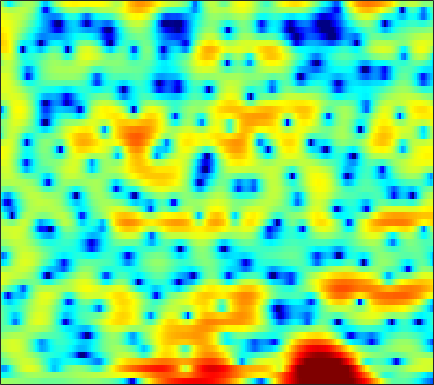

Values plotted in this chart, from the file beside it:
1.2289, 1.1648, 1.0739, 0.9857, 0.92234, 0.83627, 0.75162, 0.67823, 0.5781, 0.46698, 0.35246, 0.26691, 0.13882, 0.017988, -0.074817, -0.1955, -0.31753, -0.43074, -0.57722, -0.69661, -0.80239, -0.86132, -0.91441, -0.94302
-4.689, -4.699, -4.426, -3.884, -3.357, -2.582, -1.809, -1.258, -0.6024, -0.04087, 0.4193, 0.6991, 0.9905, 1.188, 1.28, 1.337, 1.323, 1.275, 1.17, 1.033, 0.8734, 0.748, 0.5993, 0.4758
-8.324, -9.258, -8.966, -6.938, -5.094, -2.835, -0.9657, 0.1862, 1.427, 2.369, 3.054, 3.415, 3.705, 3.792, 3.726, 3.455, 2.984, 2.489, 1.629, 0.5096, -0.8956, -2.148, -4.064, -6.063
-1.938, -1.483, -0.8686, -0.2306, 0.2537, 0.8903, 1.488, 1.89, 2.351, 2.694, 2.912, 2.986, 2.949, 2.763, 2.519, 2.058, 1.435, 0.8703, -0.04406, -1.132, -2.372, -3.385, -4.75, -5.939
-0.5631, 0.07065, 0.7943, 1.388, 1.758, 2.149, 2.424, 2.559, 2.632, 2.593, 2.43, 2.231, 1.861, 1.383, 0.9693, 0.3547, -0.3053, -0.7985, -1.452, -2.062, -2.601, -2.95, -3.338, -3.639
1.746, 2.194, 2.693, 3.082, 3.297, 3.471, 3.511, 3.45, 3.235, 2.859, 2.296, 1.748, 0.8282, -0.3263, -1.365, -2.992, -4.872, -6.345, -8.036, -8.731, -8.223, -7.406, -6.25, -5.26
2.086, 2.422, 2.804, 3.094, 3.249, 3.364, 3.367, 3.286, 3.055, 2.671, 2.114, 1.573, 0.6498, -0.5248, -1.603, -3.344, -5.421, -7.12, -9.087, -9.617, -8.52, -7.31, -5.824, -4.66
0.1612, 0.5591, 0.9921, 1.328, 1.52, 1.706, 1.822, 1.867, 1.874, 1.812, 1.677, 1.518, 1.231, 0.8635, 0.5336, 0.0565, -0.4344, -0.7808, -1.174, -1.456, -1.637, -1.717, -1.796, -1.878
-1.526, -1.195, -0.966, -0.9075, -0.9323, -0.9646, -0.9142, -0.7786, -0.4443, 0.02496, 0.5505, 0.9397, 1.385, 1.736, 1.927, 2.079, 2.109, 2.063, 1.908, 1.658, 1.311, 0.98, 0.4353, -0.2296
-1.264, -1.553, -2.328, -3.633, -5.025, -7.551, -10.38, -10.82, -8.022, -4.732, -2.149, -0.6421, 0.9346, 2.101, 2.759, 3.398, 3.781, 3.929, 3.929, 3.723, 3.299, 2.837, 2.017, 0.9206
-0.9478, -1.493, -2.447, -3.652, -4.714, -6.194, -7.279, -7.339, -6.198, -4.312, -2.397, -1.117, 0.3324, 1.52, 2.224, 2.943, 3.428, 3.649, 3.743, 3.614, 3.257, 2.847, 2.096, 1.097
-1.278, -1.878, -2.628, -3.276, -3.626, -3.883, -3.861, -3.655, -3.127, -2.392, -1.522, -0.831, 0.09335, 0.9433, 1.519, 2.172, 2.666, 2.931, 3.119, 3.115, 2.912, 2.62, 2.053, 1.297
-2.751, -4.218, -6.028, -7.111, -7.232, -6.656, -5.758, -5.055, -4.17, -3.306, -2.399, -1.672, -0.6759, 0.3272, 1.059, 1.937, 2.68, 3.101, 3.503, 3.694, 3.68, 3.524, 3.122, 2.497
-3.168, -6.108, -11.56, -16.02, -13.29, -9.715, -7.929, -7.403, -7.437, -7.859, -7.779, -6.839, -4.703, -2.424, -0.9153, 0.7328, 1.989, 2.71, 3.396, 3.813, 4.003, 4.011, 3.856, 3.502
1.788, 0.785, -0.4691, -1.514, -2.151, -2.917, -3.838, -4.817, -6.786, -9.629, -12.07, -10.81, -7.025, -3.915, -2.167, -0.5041, 0.6021, 1.153, 1.631, 1.867, 1.949, 1.962, 1.949, 1.935
4.103, 3.667, 3.066, 2.466, 2.017, 1.414, 0.7943, 0.3272, -0.2641, -0.7538, -1.027, -1.048, -0.8784, -0.6299, -0.4939, -0.4591, -0.6913, -1.065, -1.832, -2.801, -3.785, -4.298, -4.398, -3.855
3.716, 3.533, 3.297, 3.085, 2.946, 2.765, 2.594, 2.467, 2.287, 2.087, 1.869, 1.671, 1.344, 0.8991, 0.4406, -0.4007, -1.577, -2.78, -4.981, -8.238, -13.64, -22.25, -20.96, -12.73
1.27, 1.162, 1.22, 1.471, 1.748, 2.159, 2.546, 2.788, 3.02, 3.139, 3.124, 3.017, 2.731, 2.276, 1.808, 0.9943, -0.0505, -0.9996, -2.451, -4.074, -5.652, -6.622, -7.432, -7.801
-5.768, -6.46, -5.502, -3.384, -1.814, -0.04727, 1.315, 2.098, 2.875, 3.384, 3.658, 3.732, 3.658, 3.404, 3.101, 2.567, 1.885, 1.301, 0.4344, -0.4981, -1.455, -2.173, -3.155, -4.191
-9.525, -11.12, -9.064, -5.541, -3.374, -1.166, 0.4478, 1.36, 2.264, 2.869, 3.223, 3.345, 3.348, 3.186, 2.972, 2.577, 2.076, 1.649, 1.02, 0.3475, -0.3631, -0.9097, -1.652, -2.412
-2.008, -1.981, -1.625, -0.9644, -0.3621, 0.4581, 1.198, 1.664, 2.147, 2.453, 2.589, 2.584, 2.446, 2.175, 1.896, 1.443, 0.9226, 0.4995, -0.08243, -0.6599, -1.214, -1.604, -2.074, -2.488
0.7765, 0.9481, 1.215, 1.525, 1.763, 2.069, 2.327, 2.465, 2.554, 2.515, 2.346, 2.124, 1.698, 1.134, 0.6361, -0.1105, -0.9045, -1.506, -2.282, -2.98, -3.552, -3.868, -4.147, -4.22
2.07, 2.326, 2.613, 2.847, 2.99, 3.131, 3.206, 3.207, 3.101, 2.863, 2.443, 1.999, 1.204, 0.1726, -0.7399, -2.137, -3.65, -4.765, -6.144, -7.298, -8.241, -8.803, -9.115, -8.696
2.396, 2.675, 2.91, 3.034, 3.1, 3.178, 3.256, 3.304, 3.315, 3.175, 2.798, 2.308, 1.318, -0.1633, -1.681, -4.351, -7.981, -11.27, -14.55, -14.5, -14.33, -15.78, -22.29, -24.59
1.654, 1.521, 1.071, 0.456, 0.04474, -0.137, 0.2511, 0.8282, 1.709, 2.418, 2.812, 2.809, 2.398, 1.438, 0.2986, -1.823, -4.663, -7.021, -9.101, -8.67, -7.526, -6.84, -6.092, -4.977
-1.702, -2.717, -4.744, -7.907, -11.81, -20.95, -12.57, -7.702, -3.765, -1.245, 0.3982, 1.195, 1.773, 1.904, 1.756, 1.349, 0.8111, 0.4058, 0.04142, -0.1379, -0.06756, 0.09933, 0.4317, 0.8673
-5.216, -6.556, -8.352, -9.899, -10.64, -10.62, -9.196, -7.538, -5.169, -3.041, -1.366, -0.3623, 0.6308, 1.294, 1.619, 1.856, 1.945, 1.956, 1.936, 1.917, 1.912, 1.915, 1.943, 1.953
-7.838, -10.57, -15.28, -17.79, -15.09, -11.06, -7.998, -6.136, -4.051, -2.317, -0.8955, -0.03619, 0.882, 1.554, 1.914, 2.231, 2.399, 2.456, 2.447, 2.404, 2.321, 2.251, 2.132, 1.98
-4.962, -6.627, -8.717, -9.425, -8.581, -6.558, -4.514, -3.168, -1.647, -0.418, 0.559, 1.142, 1.725, 2.107, 2.27, 2.36, 2.306, 2.183, 1.959, 1.681, 1.419, 1.25, 1.085, 0.9908
-0.4159, -0.7707, -1.082, -1.156, -1.024, -0.6423, -0.1068, 0.3224, 0.875, 1.344, 1.704, 1.9, 2.029, 2.016, 1.896, 1.582, 1.079, 0.5702, -0.2552, -1.209, -2.109, -2.59, -2.747, -2.346
1.56, 1.688, 1.799, 1.869, 1.904, 1.929, 1.924, 1.9, 1.831, 1.726, 1.585, 1.444, 1.227, 0.9346, 0.644, 0.07626, -0.7603, -1.627, -3.277, -5.736, -9.729, -14.45, -16.19, -9.562
2.019, 2.432, 2.732, 2.802, 2.718, 2.445, 1.998, 1.565, 0.8873, 0.1554, -0.5362, -0.971, -1.363, -1.568, -1.652, -1.784, -2.08, -2.483, -3.334, -4.547, -5.965, -6.787, -6.742, -5.317
2.629, 2.994, 3.182, 3.054, 2.752, 2.079, 1.073, 0.08504, -1.586, -3.695, -6.144, -7.757, -8.435, -7.188, -5.895, -4.386, -3.305, -2.755, -2.322, -2.106, -1.947, -1.804, -1.495, -1.025
3.778, 3.836, 3.711, 3.31, 2.825, 1.902, 0.6196, -0.6329, -2.767, -5.642, -9.648, -13.39, -14.76, -10.57, -7.891, -5.409, -3.681, -2.733, -1.807, -1.169, -0.7398, -0.5204, -0.3133, -0.1512
4.682, 4.54, 4.215, 3.714, 3.203, 2.314, 1.196, 0.209, -1.263, -2.786, -4.168, -4.899, -5.318, -5.041, -4.505, -3.55, -2.582, -1.94, -1.226, -0.7214, -0.4746, -0.4448, -0.6293, -1.076
4.732, 4.628, 4.418, 4.072, 3.676, 2.937, 1.938, 1.021, -0.4003, -1.967, -3.454, -4.359, -4.935, -4.664, -4.079, -3.044, -2.02, -1.327, -0.6054, -0.1492, 0.02234, -0.0643, -0.524, -1.497
2.245, 2.731, 3.28, 3.529, 3.478, 3.069, 2.202, 1.228, -0.5968, -3.23, -7.149, -11.67, -17.6, -11.04, -7.421, -4.416, -2.494, -1.497, -0.5698, -0.003018, 0.3003, 0.354, 0.2177, -0.1547
-3.358, -0.9531, 1.046, 2.173, 2.604, 2.703, 2.313, 1.711, 0.4913, -1.195, -3.234, -4.75, -5.849, -5.415, -4.594, -3.458, -2.592, -2.175, -1.826, -1.602, -1.424, -1.258, -0.9671, -0.5933
-1.238, -0.2054, 1.027, 1.984, 2.489, 2.866, 2.932, 2.774, 2.33, 1.673, 0.893, 0.296, -0.451, -1.114, -1.577, -2.264, -3.095, -3.83, -4.963, -6.048, -6.643, -6.473, -5.501, -4.133
0.04869, 0.3901, 1.098, 1.928, 2.515, 3.152, 3.558, 3.692, 3.643, 3.357, 2.857, 2.358, 1.504, 0.434, -0.5108, -2.055, -4.019, -5.827, -9.139, -14.43, -27.63, -22.25, -13.15, -8.88
-4.437, -3.612, -1.523, 0.5487, 1.831, 3.135, 4.007, 4.409, 4.63, 4.533, 4.114, 3.61, 2.692, 1.475, 0.3663, -1.381, -3.441, -5.151, -7.604, -9.877, -11.37, -11.5, -10.58, -8.973
-11.2, -7.789, -2.979, 0.1719, 1.818, 3.372, 4.366, 4.816, 5.084, 4.998, 4.595, 4.085, 3.144, 1.894, 0.74, -1.09, -3.297, -5.221, -8.067, -11.01, -13.24, -13.6, -12.39, -10.67
0.2741, 0.5936, 1.396, 2.342, 3.01, 3.734, 4.215, 4.404, 4.428, 4.197, 3.726, 3.211, 2.296, 1.119, 0.03331, -1.701, -3.85, -5.846, -9.171, -13.75, -19.85, -20.01, -15.29, -12.21
2.788, 2.952, 3.192, 3.431, 3.579, 3.69, 3.677, 3.573, 3.298, 2.877, 2.306, 1.792, 0.9906, 0.06115, -0.7234, -1.899, -3.206, -4.281, -5.75, -7.119, -8.13, -8.52, -8.569, -8.384
3.6, 3.705, 3.76, 3.718, 3.611, 3.362, 2.983, 2.615, 2.022, 1.336, 0.5932, 0.03393, -0.6722, -1.31, -1.724, -2.23, -2.695, -3.011, -3.421, -3.788, -4.066, -4.226, -4.373, -4.503
3.879, 3.934, 3.881, 3.665, 3.388, 2.856, 2.121, 1.431, 0.3387, -0.9305, -2.263, -3.196, -4.117, -4.474, -4.378, -3.933, -3.377, -2.969, -2.51, -2.145, -1.872, -1.712, -1.566, -1.475
3.538, 3.599, 3.534, 3.267, 2.916, 2.212, 1.203, 0.2108, -1.493, -3.751, -6.843, -9.98, -14.96, -14.14, -10.76, -7.318, -4.976, -3.706, -2.405, -1.44, -0.7315, -0.319, 0.1004, 0.402
2.257, 2.529, 2.7, 2.609, 2.341, 1.704, 0.7381, -0.2056, -1.792, -3.776, -6.149, -8.093, -10.16, -10.04, -8.646, -6.448, -4.547, -3.363, -2.093, -1.094, -0.3019, 0.1708, 0.6763, 1.039
0.546, 1.524, 2.3, 2.545, 2.416, 1.888, 1.02, 0.2037, -1.024, -2.283, -3.384, -4.013, -4.496, -4.503, -4.237, -3.635, -2.903, -2.331, -1.591, -0.8959, -0.2567, 0.1558, 0.6173, 0.9511
1.911, 3.097, 3.937, 4.074, 3.785, 2.928, 1.585, 0.3113, -1.568, -3.262, -4.319, -4.513, -4.242, -3.748, -3.411, -3.046, -2.786, -2.598, -2.249, -1.764, -1.159, -0.669, -0.07875, 0.3457
6.092, 6.285, 6.239, 5.758, 5.069, 3.633, 1.478, -0.7762, -5.113, -13, -20.45, -11.87, -7.451, -5.629, -5.128, -5.288, -6.145, -7.057, -8.025, -7.667, -6.089, -4.72, -3.207, -2.195
7.099, 6.886, 6.415, 5.681, 4.919, 3.583, 1.849, 0.2831, -2.057, -4.245, -5.598, -5.844, -5.715, -5.807, -6.262, -7.596, -10.07, -13.11, -20.06, -19.12, -12.81, -10.04, -7.734, -6.388
6.515, 6.276, 5.828, 5.212, 4.635, 3.716, 2.646, 1.772, 0.5714, -0.5887, -1.634, -2.345, -3.245, -4.18, -4.975, -6.202, -7.618, -8.632, -9.756, -10.25, -10.13, -9.878, -9.577, -9.435
5.684, 5.536, 5.238, 4.819, 4.433, 3.828, 3.134, 2.57, 1.769, 0.9223, 0.05932, -0.6084, -1.536, -2.506, -3.274, -4.329, -5.394, -6.205, -7.235, -8.201, -9.11, -9.828, -10.92, -12.29
4.859, 4.805, 4.636, 4.375, 4.128, 3.74, 3.293, 2.918, 2.369, 1.762, 1.085, 0.5296, -0.2807, -1.188, -1.925, -2.981, -4.106, -5.003, -6.202, -7.424, -8.69, -9.679, -11.16, -13.06
4.083, 4.029, 3.865, 3.651, 3.48, 3.255, 3.031, 2.85, 2.582, 2.252, 1.824, 1.429, 0.7832, -0.02387, -0.7409, -1.881, -3.229, -4.339, -5.927, -7.493, -8.811, -9.508, -10.03, -10.25
3.231, 2.871, 2.326, 1.86, 1.66, 1.628, 1.792, 1.97, 2.185, 2.304, 2.29, 2.169, 1.832, 1.271, 0.6619, -0.4503, -1.983, -3.499, -6.208, -10.04, -14.74, -15.33, -11.43, -8.158
1.191, -0.2383, -2.673, -4.994, -5.51, -4.273, -2.526, -1.432, -0.3362, 0.4436, 1.011, 1.31, 1.533, 1.518, 1.312, 0.7575, -0.2138, -1.25, -3.121, -5.458, -7.484, -7.598, -5.684, -3.255
